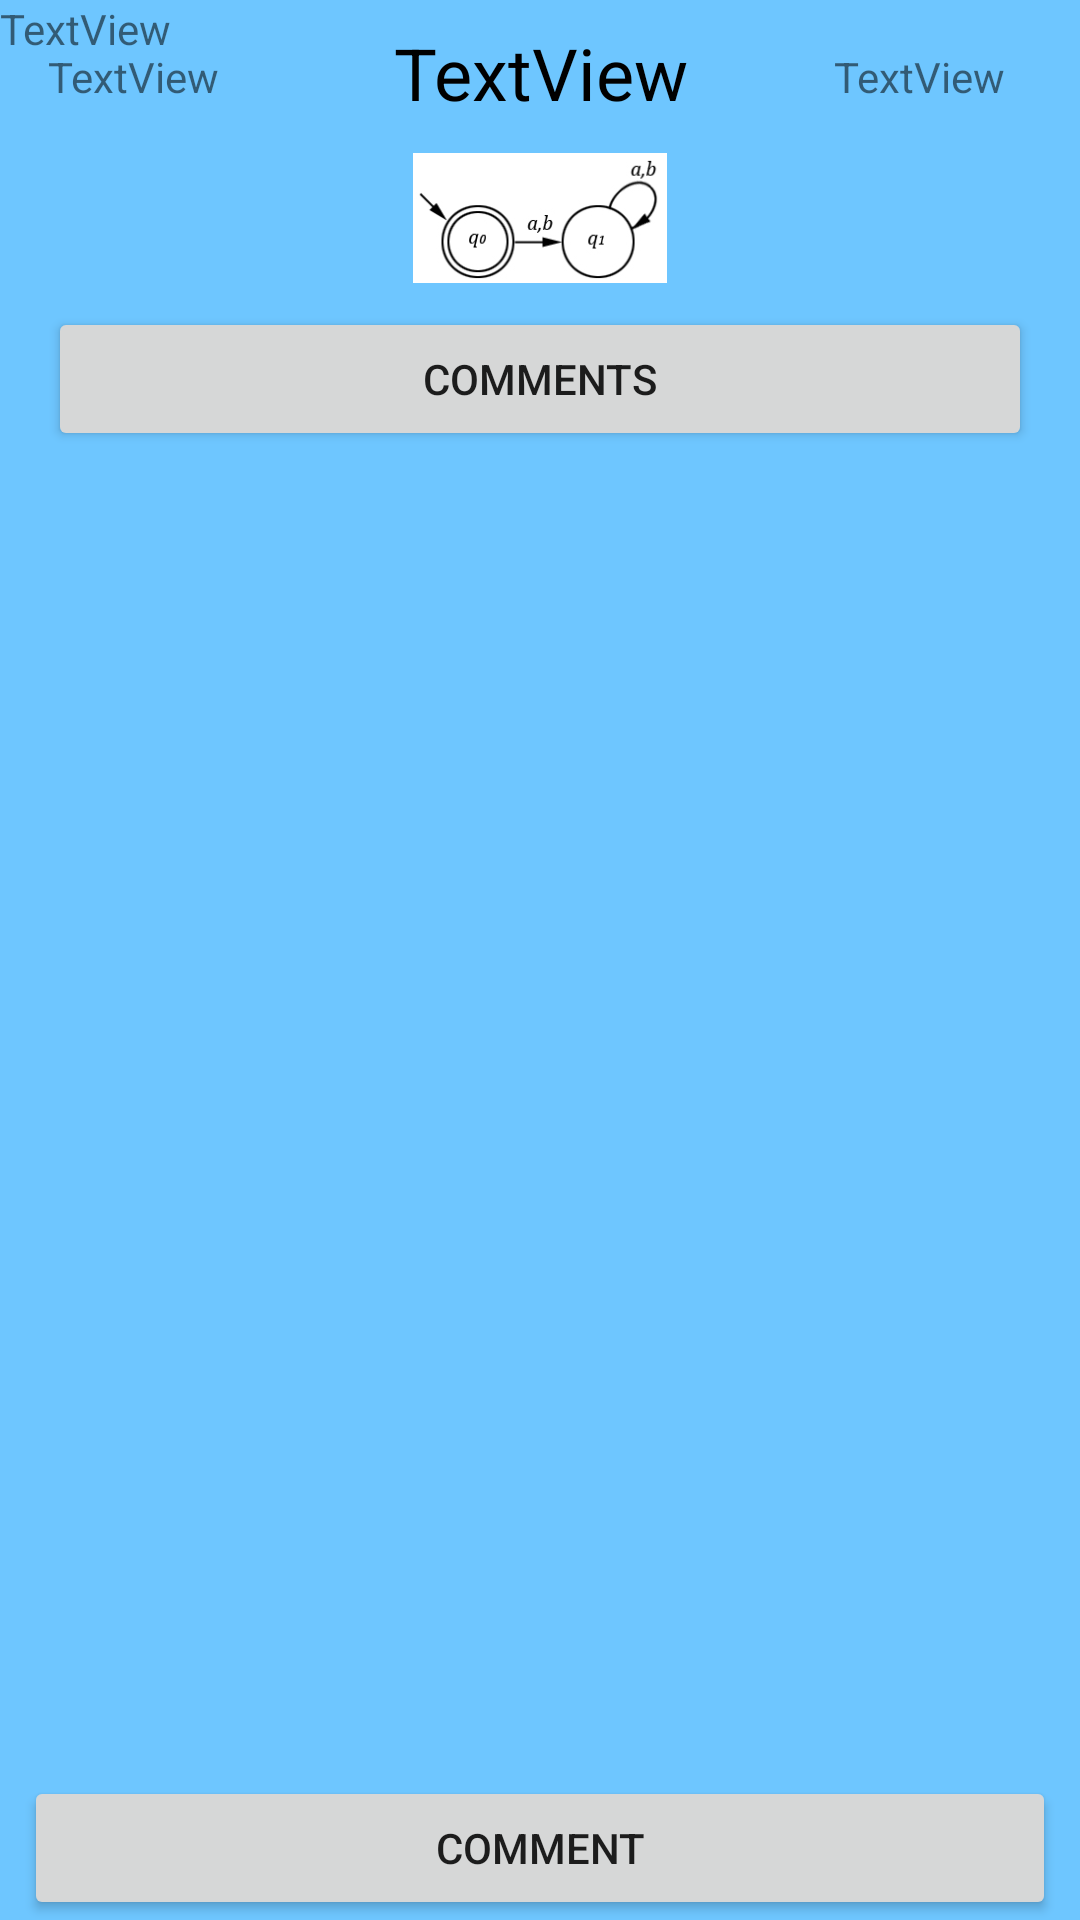

Android layout source for this screen:
<!-- AndroidManifest.xml: application theme Theme.AutomatsApp -->
<!-- res/layout/post_comments.xml -->
<androidx.constraintlayout.widget.ConstraintLayout xmlns:android="http://schemas.android.com/apk/res/android"
    xmlns:app="http://schemas.android.com/apk/res-auto"
    xmlns:tools="http://schemas.android.com/tools"
    android:id="@+id/layout_post_root"
    android:layout_width="match_parent"
    android:layout_height="match_parent"
    android:background="@color/lighter_blue">

    <ImageView
        android:id="@+id/imageview_post_image"
        android:layout_width="0dp"
        android:layout_height="0dp"
        android:layout_marginStart="8dp"
        android:layout_marginTop="16dp"
        android:layout_marginEnd="8dp"
        android:layout_marginBottom="8dp"
        app:layout_constraintBottom_toTopOf="@+id/guideline_post_top"
        app:layout_constraintEnd_toEndOf="parent"
        app:layout_constraintHorizontal_bias="0.492"
        app:layout_constraintStart_toStartOf="parent"
        app:layout_constraintTop_toBottomOf="@+id/textview_post_username"
        app:srcCompat="@drawable/automat" />

    <TextView
        android:id="@+id/textview_post_title"
        android:layout_width="wrap_content"
        android:layout_height="wrap_content"
        android:layout_marginTop="8dp"
        android:text="TextView"
        android:textColor="@color/black"
        android:textSize="24sp"
        app:layout_constraintEnd_toStartOf="@+id/textview_post_date"
        app:layout_constraintHorizontal_bias="0.546"
        app:layout_constraintStart_toEndOf="@+id/textview_post_username"
        app:layout_constraintTop_toTopOf="parent" />

    <TextView
        android:id="@+id/textview_post_description"
        android:layout_width="357dp"
        android:layout_height="0dp"
        android:text="TextView"
        tools:layout_editor_absoluteX="54dp"
        tools:layout_editor_absoluteY="21dp" />

    <androidx.constraintlayout.widget.Guideline
        android:id="@+id/guideline_post_top"
        android:layout_width="wrap_content"
        android:layout_height="wrap_content"
        android:orientation="horizontal"
        app:layout_constraintGuide_percent="0.16" />

    <androidx.recyclerview.widget.RecyclerView
        android:id="@+id/recyclerview_comments"
        android:layout_width="0dp"
        android:layout_height="0dp"
        app:layout_constraintBottom_toTopOf="@+id/button_post_comment"
        app:layout_constraintEnd_toEndOf="parent"
        app:layout_constraintHorizontal_bias="0.0"
        app:layout_constraintStart_toStartOf="parent"
        app:layout_constraintTop_toBottomOf="@+id/button_post_comments" />

    <TextView
        android:id="@+id/textview_post_username"
        android:layout_width="wrap_content"
        android:layout_height="wrap_content"
        android:layout_marginStart="16dp"
        android:layout_marginTop="16dp"
        android:text="TextView"
        app:layout_constraintStart_toStartOf="parent"
        app:layout_constraintTop_toTopOf="parent" />

    <TextView
        android:id="@+id/textview_post_date"
        android:layout_width="wrap_content"
        android:layout_height="wrap_content"
        android:layout_marginTop="16dp"
        android:text="TextView"
        app:layout_constraintEnd_toEndOf="parent"
        app:layout_constraintHorizontal_bias="0.892"
        app:layout_constraintStart_toEndOf="@+id/textview_post_username"
        app:layout_constraintTop_toTopOf="parent" />

    <Button
        android:id="@+id/button_post_comments"
        android:layout_width="0dp"
        android:layout_height="wrap_content"
        android:layout_marginStart="16dp"
        android:layout_marginEnd="16dp"
        android:text="@string/post_comments"
        app:layout_constraintBottom_toBottomOf="parent"
        app:layout_constraintEnd_toEndOf="parent"
        app:layout_constraintHorizontal_bias="0.0"
        app:layout_constraintStart_toStartOf="parent"
        app:layout_constraintTop_toTopOf="@+id/guideline_post_top"
        app:layout_constraintVertical_bias="0.0" />

    <Button
        android:id="@+id/button_post_comment"
        android:layout_width="0dp"
        android:layout_height="wrap_content"
        android:layout_marginStart="8dp"
        android:layout_marginEnd="8dp"
        android:text="@string/comment_button"
        app:layout_constraintBottom_toBottomOf="parent"
        app:layout_constraintEnd_toEndOf="parent"
        app:layout_constraintHorizontal_bias="0.0"
        app:layout_constraintStart_toStartOf="parent" />

</androidx.constraintlayout.widget.ConstraintLayout>
<!-- resources referenced by this layout -->
<resources>
  <color name="black">#000000</color>
  <color name="lighter_blue">#6ec6ff</color>
  <!-- drawable automat: png bitmap (drawable, 4107 bytes) -->
  <string name="comment_button"> Comment </string>
  <string name="post_comments"> Comments </string>
  <style name="Theme.AutomatsApp" parent="Theme.MaterialComponents.DayNight.NoActionBar">
          
          <item name="colorPrimary">@color/light_blue</item>
          <item name="colorPrimaryVariant">@color/lighter_blue</item>
          <item name="colorOnPrimary">@color/black</item>
          
          <item name="colorSecondary">@color/light_gray</item>
          <item name="colorSecondaryVariant">@color/white</item>
          <item name="colorOnSecondary">@color/black</item>
          
          <item name="android:statusBarColor" tools:targetApi="l">?attr/colorPrimaryVariant</item>
          
      </style>
  <color name="light_blue">#2196f3</color>
  <color name="light_gray">#f5f5f5</color>
  <color name="white">#ffffff</color>
</resources>
